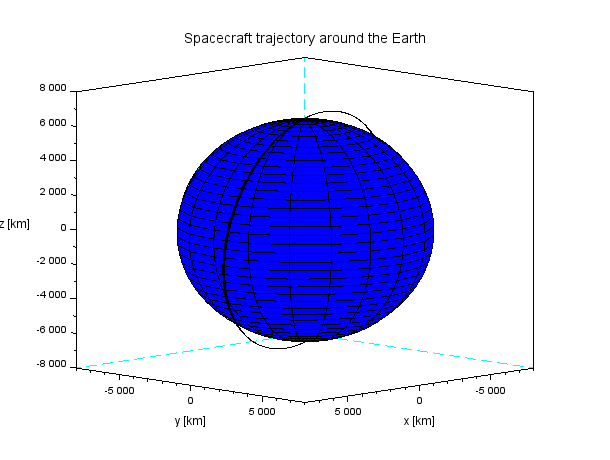

Values plotted in this chart, from the file beside it:
0, -6870361.4582376527, -1221648.7601804663, 12066.462284424593, -166.82318246088838, 1012.1471698267291, 7487.9256147664801, 6978139.9999999981, 3.7335541627315435e-16, 97.799999999999983, 0, 190.09620000000001, 0.099999999999965894, 1707.0304988438729, 6978129.3586558532, 12066.462284424593, 1534.571345317607, -13.323389024443998, 7487.9256147664801
10, -6871626, -1211456, 86944, -86.11, 1026, 7487, 6978137, 1.4719482213191807e-05, 97.8, 92.06, 190.1, 268.7, 17052, 6977577, 86944, 1534, -97.16, 7487
20, -6872084, -1201120, 161810, -5.391, 1041, 7486, 6978130, 2.9448061392942596e-05, 97.8, 93.58, 190.1, 267.8, 32394, 6976186, 161810, 1534, -181, 7486
30, -6871734, -1190644, 236658, 75.33, 1055, 7484, 6978118, 4.4191672737381391e-05, 97.8, 95.11, 190.1, 266.9, 47729, 6973958, 236658, 1533, -264.8, 7484
40, -6870577, -1180028, 311478, 156, 1069, 7480, 6978102, 5.8956210838055913e-05, 97.8, 96.64, 190.1, 265.9, 63055, 6970891, 311478, 1532, -348.5, 7480
50, -6868614, -1169273, 386261, 236.7, 1082, 7476, 6978082, 7.3747510982445074e-05, 97.8, 98.16, 190.1, 265, 78368, 6966987, 386261, 1531, -432.3, 7476
60, -6865843, -1158381, 460999, 317.4, 1096, 7471, 6978057, 8.8571332004132265e-05, 97.8, 99.68, 190.1, 264.1, 93666, 6962246, 460999, 1529, -515.9, 7471
70, -6862266, -1147352, 535683, 398, 1110, 7465, 6978028, 0.0001034, 97.8, 101.2, 190.1, 263.2, 108945, 6956669, 535683, 1527, -599.5, 7465
80, -6857883, -1136189, 610303, 478.6, 1123, 7459, 6977995, 0.0001183, 97.8, 102.7, 190.1, 262.3, 124203, 6950256, 610303, 1525, -683.1, 7459
90, -6852694, -1124893, 684851, 559.1, 1136, 7451, 6977958, 0.0001333, 97.8, 104.2, 190.1, 261.5, 139436, 6943008, 684851, 1522, -766.5, 7451
100, -6846701, -1113464, 759319, 639.6, 1149, 7442, 6977916, 0.0001483, 97.8, 105.7, 190.1, 260.6, 154642, 6934926, 759319, 1519, -849.9, 7442
110, -6839903, -1101905, 833697, 720, 1162, 7433, 6977870, 0.0001634, 97.8, 107.2, 190.1, 259.7, 169818, 6926011, 833697, 1516, -933.1, 7433
120, -6832302, -1090216, 907978, 800.3, 1175, 7423, 6977820, 0.0001785, 97.8, 108.7, 190.1, 258.8, 184960, 6916264, 907978, 1512, -1016, 7423
130, -6823898, -1078399, 982151, 880.5, 1188, 7412, 6977765, 0.0001937, 97.8, 110.2, 190.1, 257.9, 200065, 6905686, 982151, 1509, -1099, 7412
140, -6814693, -1066455, 1056208, 960.6, 1201, 7400, 6977706, 0.000209, 97.8, 111.7, 190.1, 257, 215131, 6894279, 1056208, 1505, -1182, 7400
150, -6804688, -1054386, 1130142, 1041, 1213, 7387, 6977644, 0.0002243, 97.8, 113.2, 190.1, 256.2, 230155, 6882044, 1130142, 1500, -1265, 7387
160, -6793883, -1042194, 1203942, 1120, 1225, 7373, 6977577, 0.0002398, 97.8, 114.7, 190.1, 255.3, 245133, 6868983, 1203942, 1495, -1347, 7373
170, -6782280, -1029879, 1277600, 1200, 1238, 7358, 6977506, 0.0002553, 97.8, 116.2, 190.1, 254.5, 260063, 6855096, 1277600, 1490, -1430, 7358
180, -6769881, -1017443, 1351108, 1280, 1250, 7343, 6977430, 0.0002709, 97.8, 117.7, 190.1, 253.6, 274942, 6840387, 1351108, 1485, -1512, 7343
190, -6756687, -1004887, 1424457, 1359, 1261, 7327, 6977351, 0.0002866, 97.8, 119.1, 190.1, 252.8, 289767, 6824856, 1424457, 1480, -1594, 7327
200, -6742699, -992214, 1497638, 1438, 1273, 7309, 6977268, 0.0003024, 97.8, 120.6, 190.1, 251.9, 304534, 6808505, 1497638, 1474, -1676, 7309
210, -6727920, -979424, 1570642, 1518, 1285, 7291, 6977181, 0.0003183, 97.8, 122, 190.1, 251.1, 319242, 6791337, 1570642, 1468, -1758, 7291
220, -6712350, -966519, 1643462, 1596, 1296, 7272, 6977090, 0.0003343, 97.8, 123.5, 190.1, 250.3, 333886, 6773354, 1643462, 1461, -1839, 7272
230, -6695992, -953500, 1716088, 1675, 1307, 7253, 6976995, 0.0003504, 97.8, 124.9, 190.1, 249.4, 348465, 6754557, 1716088, 1454, -1920, 7253
240, -6678848, -940370, 1788512, 1754, 1319, 7232, 6976897, 0.0003667, 97.8, 126.4, 190.1, 248.6, 362975, 6734950, 1788512, 1447, -2001, 7232
250, -6660920, -927129, 1860726, 1832, 1330, 7211, 6976794, 0.000383, 97.8, 127.8, 190.1, 247.8, 377413, 6714535, 1860726, 1440, -2082, 7211
260, -6642209, -913779, 1932720, 1910, 1340, 7188, 6976688, 0.0003994, 97.8, 129.2, 190.1, 247, 391777, 6693313, 1932720, 1433, -2162, 7188
270, -6622718, -900322, 2004487, 1988, 1351, 7165, 6976578, 0.000416, 97.8, 130.6, 190.1, 246.2, 406063, 6671289, 2004487, 1425, -2243, 7165
280, -6602450, -886759, 2076018, 2066, 1362, 7141, 6976465, 0.0004326, 97.8, 132, 190.1, 245.5, 420269, 6648463, 2076018, 1417, -2322, 7141
290, -6581407, -873092, 2147304, 2143, 1372, 7116, 6976348, 0.0004494, 97.8, 133.4, 190.1, 244.7, 434393, 6624840, 2147304, 1408, -2402, 7116
300, -6559591, -859322, 2218338, 2220, 1382, 7090, 6976227, 0.0004663, 97.8, 134.8, 190.1, 243.9, 448430, 6600422, 2218338, 1399, -2481, 7090
310, -6537004, -845452, 2289110, 2297, 1392, 7064, 6976103, 0.0004833, 97.8, 136.2, 190.1, 243.2, 462379, 6575213, 2289110, 1390, -2560, 7064
320, -6513651, -831482, 2359613, 2374, 1402, 7037, 6975976, 0.0005004, 97.8, 137.6, 190.1, 242.4, 476237, 6549214, 2359613, 1381, -2639, 7037
330, -6489532, -817415, 2429838, 2450, 1412, 7008, 6975845, 0.0005176, 97.8, 138.9, 190.1, 241.7, 490000, 6522430, 2429838, 1372, -2718, 7008
340, -6464652, -803252, 2499778, 2526, 1421, 6979, 6975711, 0.0005349, 97.8, 140.3, 190.1, 240.9, 503666, 6494864, 2499778, 1362, -2796, 6979
350, -6439013, -788995, 2569422, 2602, 1430, 6950, 6975574, 0.0005524, 97.8, 141.6, 190.1, 240.2, 517233, 6466519, 2569422, 1352, -2873, 6950
360, -6412618, -774645, 2638765, 2677, 1440, 6919, 6975433, 0.0005699, 97.8, 143, 190.1, 239.5, 530698, 6437399, 2638765, 1341, -2951, 6919
370, -6385470, -760203, 2707797, 2752, 1449, 6887, 6975290, 0.0005876, 97.8, 144.3, 190.1, 238.8, 544057, 6407506, 2707797, 1331, -3028, 6887
380, -6357573, -745673, 2776510, 2827, 1457, 6855, 6975143, 0.0006053, 97.8, 145.6, 190.1, 238.1, 557309, 6376846, 2776510, 1320, -3104, 6855
390, -6328929, -731055, 2844896, 2902, 1466, 6822, 6974994, 0.0006232, 97.8, 146.9, 190.1, 237.4, 570450, 6345421, 2844896, 1309, -3181, 6822
400, -6299543, -716352, 2912948, 2976, 1475, 6788, 6974841, 0.0006412, 97.8, 148.3, 190.1, 236.7, 583478, 6313236, 2912948, 1297, -3256, 6788
410, -6269417, -701564, 2980657, 3049, 1483, 6753, 6974686, 0.0006592, 97.8, 149.6, 190.1, 236, 596391, 6280294, 2980657, 1285, -3332, 6753
420, -6238555, -686694, 3048015, 3123, 1491, 6718, 6974528, 0.0006774, 97.8, 150.8, 190.1, 235.3, 609185, 6246600, 3048015, 1273, -3407, 6718
430, -6206962, -671744, 3115014, 3196, 1499, 6682, 6974367, 0.0006956, 97.8, 152.1, 190.1, 234.7, 621859, 6212158, 3115014, 1261, -3482, 6682
440, -6174639, -656714, 3181647, 3269, 1507, 6645, 6974204, 0.0007139, 97.8, 153.4, 190.1, 234, 634409, 6176971, 3181647, 1249, -3556, 6645
450, -6141593, -641608, 3247905, 3341, 1514, 6607, 6974038, 0.0007323, 97.8, 154.7, 190.1, 233.4, 646833, 6141045, 3247905, 1236, -3630, 6607
460, -6107825, -626426, 3313781, 3413, 1522, 6568, 6973870, 0.0007508, 97.8, 155.9, 190.1, 232.7, 659129, 6104383, 3313781, 1223, -3703, 6568
470, -6073341, -611171, 3379267, 3484, 1529, 6529, 6973700, 0.0007694, 97.8, 157.2, 190.1, 232.1, 671293, 6066990, 3379267, 1210, -3776, 6529
480, -6038145, -595844, 3444356, 3555, 1536, 6489, 6973527, 0.000788, 97.8, 158.4, 190.1, 231.5, 683324, 6028871, 3444356, 1196, -3848, 6489
490, -6002239, -580447, 3509040, 3626, 1543, 6448, 6973352, 0.0008067, 97.8, 159.7, 190.1, 230.8, 695220, 5990031, 3509040, 1183, -3920, 6448
500, -5965630, -564982, 3573310, 3696, 1550, 6406, 6973175, 0.0008254, 97.8, 160.9, 190.1, 230.2, 706976, 5950473, 3573310, 1169, -3991, 6406
510, -5928321, -549451, 3637161, 3766, 1556, 6364, 6972996, 0.0008443, 97.8, 162.1, 190.1, 229.6, 718592, 5910204, 3637161, 1154, -4062, 6364
520, -5890316, -533855, 3700583, 3835, 1563, 6321, 6972815, 0.0008631, 97.8, 163.3, 190.1, 229, 730065, 5869227, 3700583, 1140, -4133, 6321
530, -5851620, -518196, 3763570, 3904, 1569, 6277, 6972632, 0.000882, 97.8, 164.5, 190.1, 228.5, 741393, 5827549, 3763570, 1125, -4203, 6277
540, -5812238, -502477, 3826115, 3972, 1575, 6232, 6972447, 0.0009009, 97.8, 165.7, 190.1, 227.9, 752572, 5785173, 3826115, 1110, -4272, 6232
550, -5772174, -486699, 3888209, 4040, 1581, 6187, 6972260, 0.0009199, 97.8, 166.9, 190.1, 227.3, 763602, 5742106, 3888209, 1095, -4341, 6187
560, -5731433, -470864, 3949846, 4108, 1586, 6141, 6972072, 0.0009389, 97.8, 168.1, 190.1, 226.7, 774478, 5698353, 3949846, 1080, -4410, 6141
570, -5690020, -454974, 4011019, 4175, 1592, 6094, 6971883, 0.0009579, 97.8, 169.3, 190.1, 226.2, 785200, 5653918, 4011019, 1064, -4477, 6094
580, -5647940, -439030, 4071720, 4241, 1597, 6046, 6971692, 0.0009769, 97.8, 170.5, 190.1, 225.6, 795766, 5608808, 4071720, 1049, -4545, 6046
590, -5605197, -423035, 4131942, 4307, 1602, 5998, 6971500, 0.0009959, 97.8, 171.6, 190.1, 225.1, 806172, 5563028, 4131942, 1033, -4611, 5998
600, -5561796, -406990, 4191678, 4373, 1607, 5949, 6971306, 0.001015, 97.8, 172.8, 190.1, 224.6, 816416, 5516583, 4191678, 1016, -4678, 5949
... 8,580 more rows
